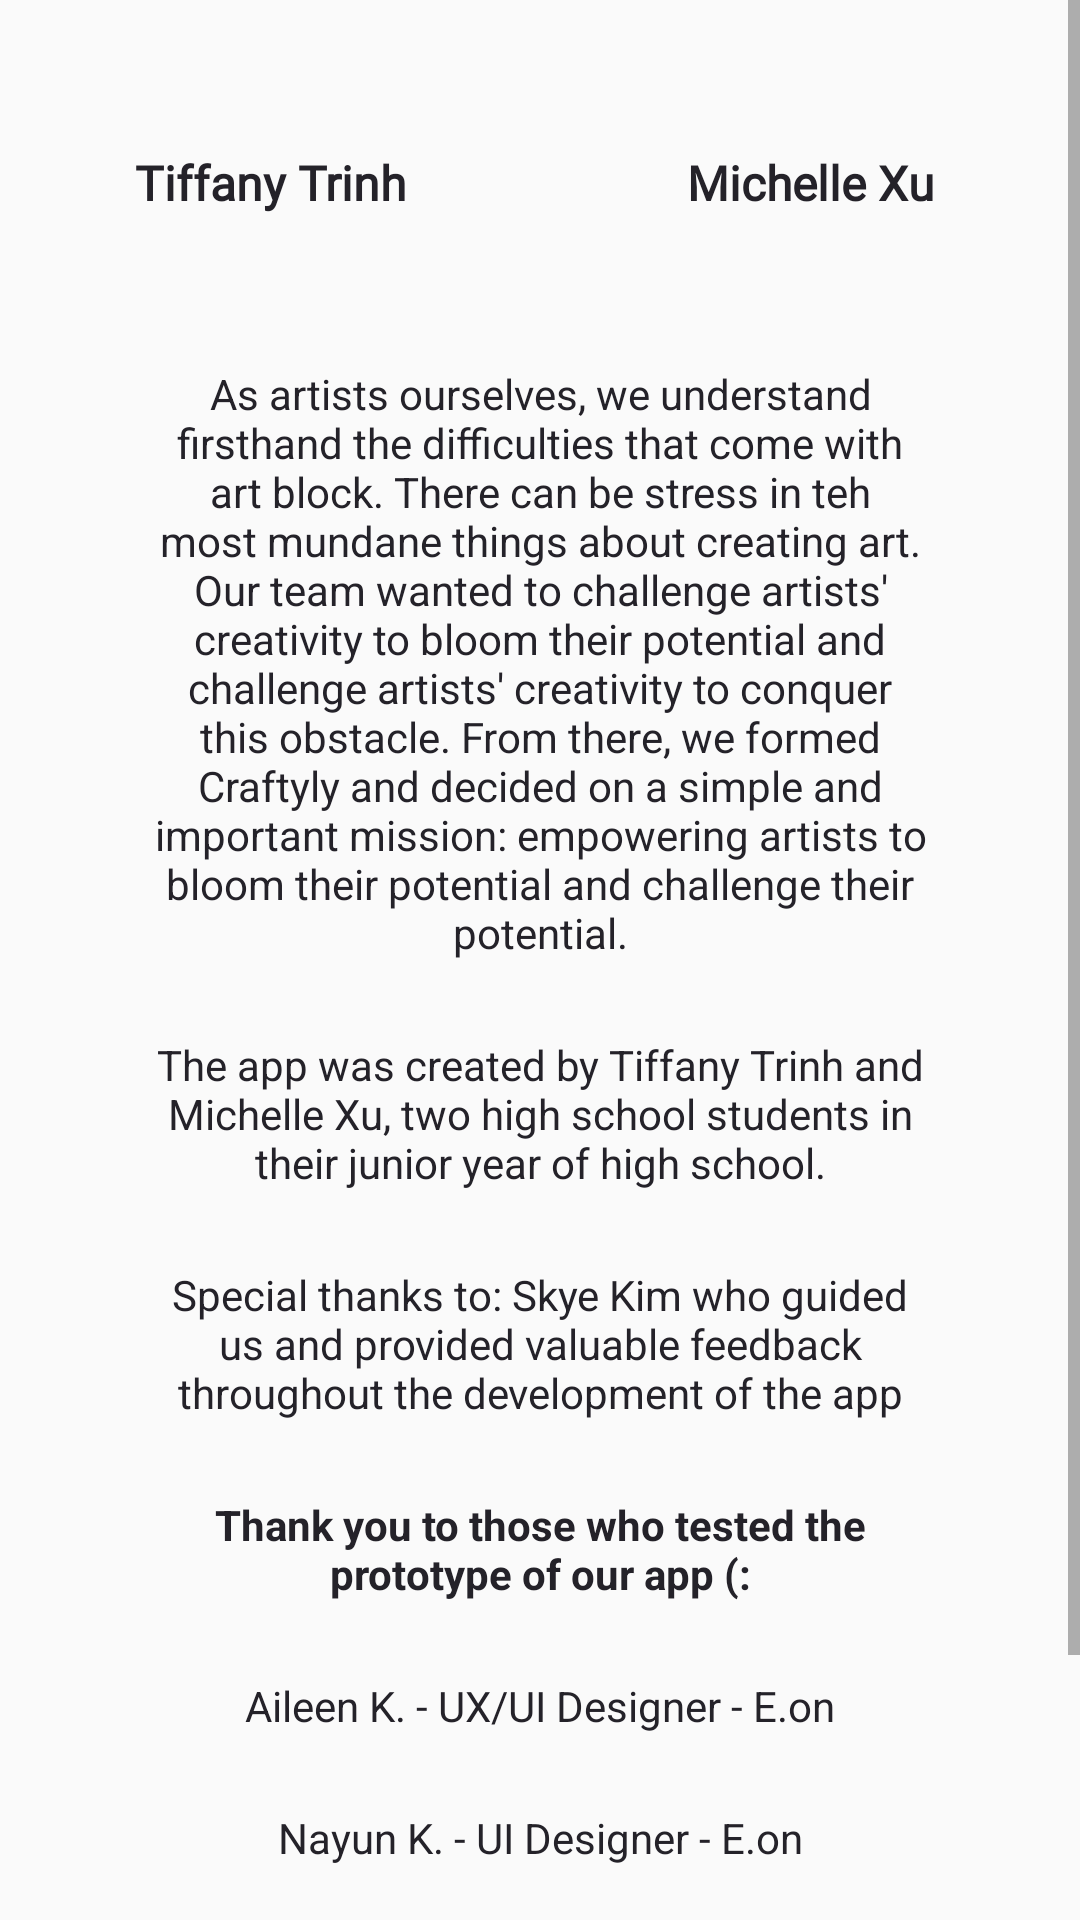

Write the Android layout XML for this screen, with the resource values it uses.
<!-- AndroidManifest.xml: application theme Theme.CraftylyApp1 -->
<!-- res/layout/fragment_about.xml -->
<?xml version="1.0" encoding="utf-8"?>
<ScrollView xmlns:android="http://schemas.android.com/apk/res/android"
    xmlns:tools="http://schemas.android.com/tools"
    android:layout_width="match_parent"
    android:layout_height="wrap_content"
    xmlns:app="http://schemas.android.com/apk/res-auto"
    android:fillViewport="false"
    tools:context=".main.prompt.settings.AboutFragment"
    >

    <LinearLayout
        android:layout_marginTop="50dp"
        android:layout_width="match_parent"
        android:layout_height="match_parent"
        android:orientation="vertical">
        <LinearLayout
            android:layout_width="match_parent"
            android:layout_height="wrap_content"
            android:orientation="horizontal"
            >
            <ImageView
                android:layout_width="match_parent"
                android:layout_height="wrap_content"
                app:srcCompat="@drawable/tiffany_avatar"
                android:layout_weight="1"
                />
            <ImageView
                android:layout_width="match_parent"
                android:layout_height="wrap_content"
                app:srcCompat="@drawable/michelle_avatar"
                android:layout_weight="1"
                />

        </LinearLayout>
    <LinearLayout
        android:layout_width="match_parent"
        android:layout_height="wrap_content"
        android:orientation="horizontal">
        <TextView
            android:layout_width="match_parent"
            android:layout_height="match_parent"
            android:text="Tiffany Trinh"
            android:layout_weight="1"
            android:gravity="center"
            android:textAppearance="@style/small_heading_raisin_black_text"
            />
        <TextView
            android:layout_width="match_parent"
            android:layout_height="match_parent"
            android:text="Michelle Xu"
            android:layout_weight="1"
            android:gravity="center"
            android:textAppearance="@style/small_heading_raisin_black_text"
            />

    </LinearLayout>
        <TextView
            android:layout_width="match_parent"
            android:layout_height="wrap_content"
            android:text="@string/about_1"
            android:textAppearance="@style/small_prompt_raisin_black_text"
            android:layout_gravity="center"
            android:gravity="center"
            android:layout_marginStart="50dp"
            android:layout_marginEnd="50dp"
            android:layout_marginTop="50dp"/>

        <TextView
            android:layout_width="match_parent"
            android:layout_height="wrap_content"
            android:text="@string/about_2"
            android:textAppearance="@style/small_prompt_raisin_black_text"
            android:layout_gravity="center"
            android:gravity="center"
            android:layout_marginStart="50dp"
            android:layout_marginEnd="50dp"
            android:layout_marginTop="25dp"/>

        <TextView
            android:layout_width="match_parent"
            android:layout_height="wrap_content"
            android:text="@string/about_3"
            android:textAppearance="@style/small_prompt_raisin_black_text"
            android:layout_gravity="center"
            android:gravity="center"
            android:layout_marginStart="50dp"
            android:layout_marginEnd="50dp"
            android:layout_marginTop="25dp"/>

        <TextView
            android:layout_width="match_parent"
            android:layout_height="wrap_content"
            android:text="@string/about_4"
            android:textAppearance="@style/small_prompt_raisin_black_text"
            android:textStyle="bold"
            android:layout_gravity="center"
            android:gravity="center"
            android:layout_marginStart="50dp"
            android:layout_marginEnd="50dp"
            android:layout_marginTop="25dp"/>

        <TextView
            android:layout_width="match_parent"
            android:layout_height="wrap_content"
            android:text="Aileen K. - UX/UI Designer - E.on"
            android:textAppearance="@style/small_prompt_raisin_black_text"
            android:layout_gravity="center"
            android:gravity="center"
            android:layout_marginStart="50dp"
            android:layout_marginEnd="50dp"
            android:layout_marginTop="25dp"/>

        <TextView
            android:layout_width="match_parent"
            android:layout_height="wrap_content"
            android:text="Nayun K. - UI Designer - E.on"
            android:textAppearance="@style/small_prompt_raisin_black_text"
            android:layout_gravity="center"
            android:gravity="center"
            android:layout_marginStart="50dp"
            android:layout_marginEnd="50dp"
            android:layout_marginTop="25dp"/>

        <TextView
            android:layout_width="match_parent"
            android:layout_height="wrap_content"
            android:text="Yeojin - Registered Nurse - Westmeads Childrens' Hospital"
            android:textAppearance="@style/small_prompt_raisin_black_text"
            android:layout_gravity="center"
            android:gravity="center"
            android:layout_marginStart="50dp"
            android:layout_marginEnd="50dp"
            android:layout_marginTop="25dp"/>

        <TextView
            android:layout_width="match_parent"
            android:layout_height="wrap_content"
            android:text="Credit to Pablo Stanely for the illustrated character icons!"
            android:textAppearance="@style/small_prompt_raisin_black_text"
            android:textColor="@color/gray_web"
            android:layout_gravity="center"
            android:gravity="center"
            android:layout_marginStart="50dp"
            android:layout_marginEnd="50dp"
            android:layout_marginTop="25dp"/>

    </LinearLayout>

</ScrollView>
<!-- resources referenced by this layout -->
<resources>
  <color name="gray_web">#7E7E7E</color>
  <!-- drawable michelle_avatar: png bitmap (drawable, 7589 bytes) -->
  <!-- drawable tiffany_avatar: png bitmap (drawable, 7385 bytes) -->
  <string name="about_1">As artists ourselves, we understand firsthand the difficulties that come with art block. There can be stress in teh most mundane things about creating art. Our team wanted to challenge artists\' creativity to bloom their potential and challenge artists\' creativity to conquer this obstacle. From there, we formed Craftyly and decided on a simple and important mission: empowering artists to bloom their potential and challenge their potential.</string>
  <string name="about_2">The app was created by Tiffany Trinh and Michelle Xu, two high school students in their junior year of high school.</string>
  <string name="about_3">Special thanks to: Skye Kim who guided us and provided valuable feedback throughout the development of the app</string>
  <string name="about_4">Thank you to those who tested the prototype of our app (:</string>
  <style name="small_heading_raisin_black_text" parent="android:TextAppearance">
          <item name="android:fontFamily">@font/open_sans</item>
          <item name="android:textColor">@color/raisin_black</item>
          <item name="android:textSize">16sp</item>
          <item name="android:textStyle">bold</item>
      </style>
  <style name="small_prompt_raisin_black_text" parent="android:TextAppearance">
          <item name="fontFamily">@font/open_sans</item>
          <item name="android:textColor">@color/raisin_black</item>
          <item name="android:textSize">14sp</item>
      </style>
  <style name="Theme.CraftylyApp1" parent="Theme.MaterialComponents.DayNight.NoActionBar.Bridge">
          
          <item name="colorPrimary">@color/med_purple</item>
          <item name="colorPrimaryVariant">@color/max_blue_purple</item>
          <item name="colorOnPrimary">@color/white</item>
          <item name="colorOnSurface">@color/med_purple</item>
          <item name="colorSecondary">@color/max_blue_purple</item>
          <item name="colorAccent">@color/pale_spring_bud</item>
          <item name="android:statusBarColor">@color/max_blue_purple</item>
      </style>
  <color name="raisin_black">#242229</color>
  <color name="med_purple">#916CD4</color>
  <color name="max_blue_purple">#C2AFF0</color>
  <color name="white">#FFFFFFFF</color>
  <color name="pale_spring_bud">#E7EFB6</color>
</resources>
